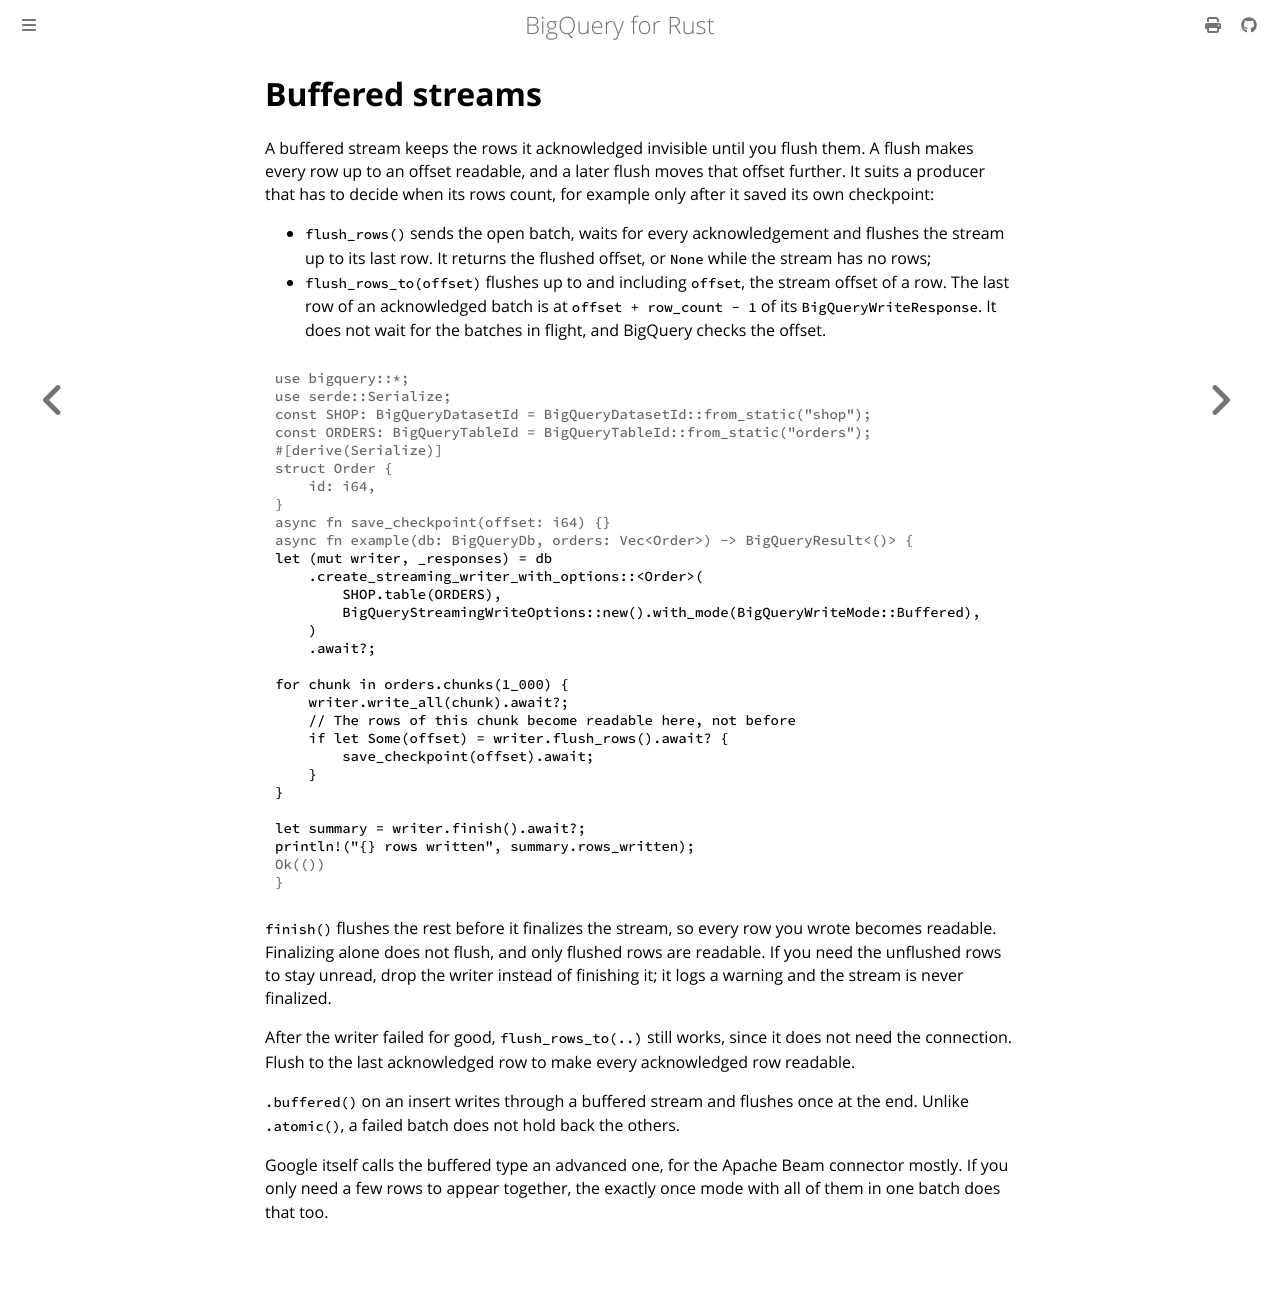

repository: abdolence/bigquery-rs · page: buffered-streams.html · generator: mdbook

# Buffered streams

A buffered stream keeps the rows it acknowledged invisible until you flush them. A flush makes
every row up to an offset readable, and a later flush moves that offset further. It suits a
producer that has to decide when its rows count, for example only after it saved its own
checkpoint:

- `flush_rows()` sends the open batch, waits for every acknowledgement and flushes the stream up
  to its last row. It returns the flushed offset, or `None` while the stream has no rows;
- `flush_rows_to(offset)` flushes up to and including `offset`, the stream offset of a row. The
  last row of an acknowledged batch is at `offset + row_count - 1` of its
  `BigQueryWriteResponse`. It does not wait for the batches in flight, and BigQuery checks the
  offset.

```rust,no_run
# use bigquery::*;
# use serde::Serialize;
# const SHOP: BigQueryDatasetId = BigQueryDatasetId::from_static("shop");
# const ORDERS: BigQueryTableId = BigQueryTableId::from_static("orders");
# #[derive(Serialize)]
# struct Order {
#     id: i64,
# }
# async fn save_checkpoint(offset: i64) {}
# async fn example(db: BigQueryDb, orders: Vec<Order>) -> BigQueryResult<()> {
let (mut writer, _responses) = db
    .create_streaming_writer_with_options::<Order>(
        SHOP.table(ORDERS),
        BigQueryStreamingWriteOptions::new().with_mode(BigQueryWriteMode::Buffered),
    )
    .await?;

for chunk in orders.chunks(1_000) {
    writer.write_all(chunk).await?;
    // The rows of this chunk become readable here, not before
    if let Some(offset) = writer.flush_rows().await? {
        save_checkpoint(offset).await;
    }
}

let summary = writer.finish().await?;
println!("{} rows written", summary.rows_written);
# Ok(())
# }
```

`finish()` flushes the rest before it finalizes the stream, so every row you wrote becomes
readable. Finalizing alone does not flush, and only flushed rows are readable. If you need the
unflushed rows to stay unread, drop the writer instead of finishing it; it logs a warning and the
stream is never finalized.

After the writer failed for good, `flush_rows_to(..)` still works, since it does not need the
connection. Flush to the last acknowledged row to make every acknowledged row readable.

`.buffered()` on an insert writes through a buffered stream and flushes once at the end. Unlike
`.atomic()`, a failed batch does not hold back the others.

Google itself calls the buffered type an advanced one, for the Apache Beam connector mostly. If
you only need a few rows to appear together, the exactly once mode with all of them in one batch
does that too.
